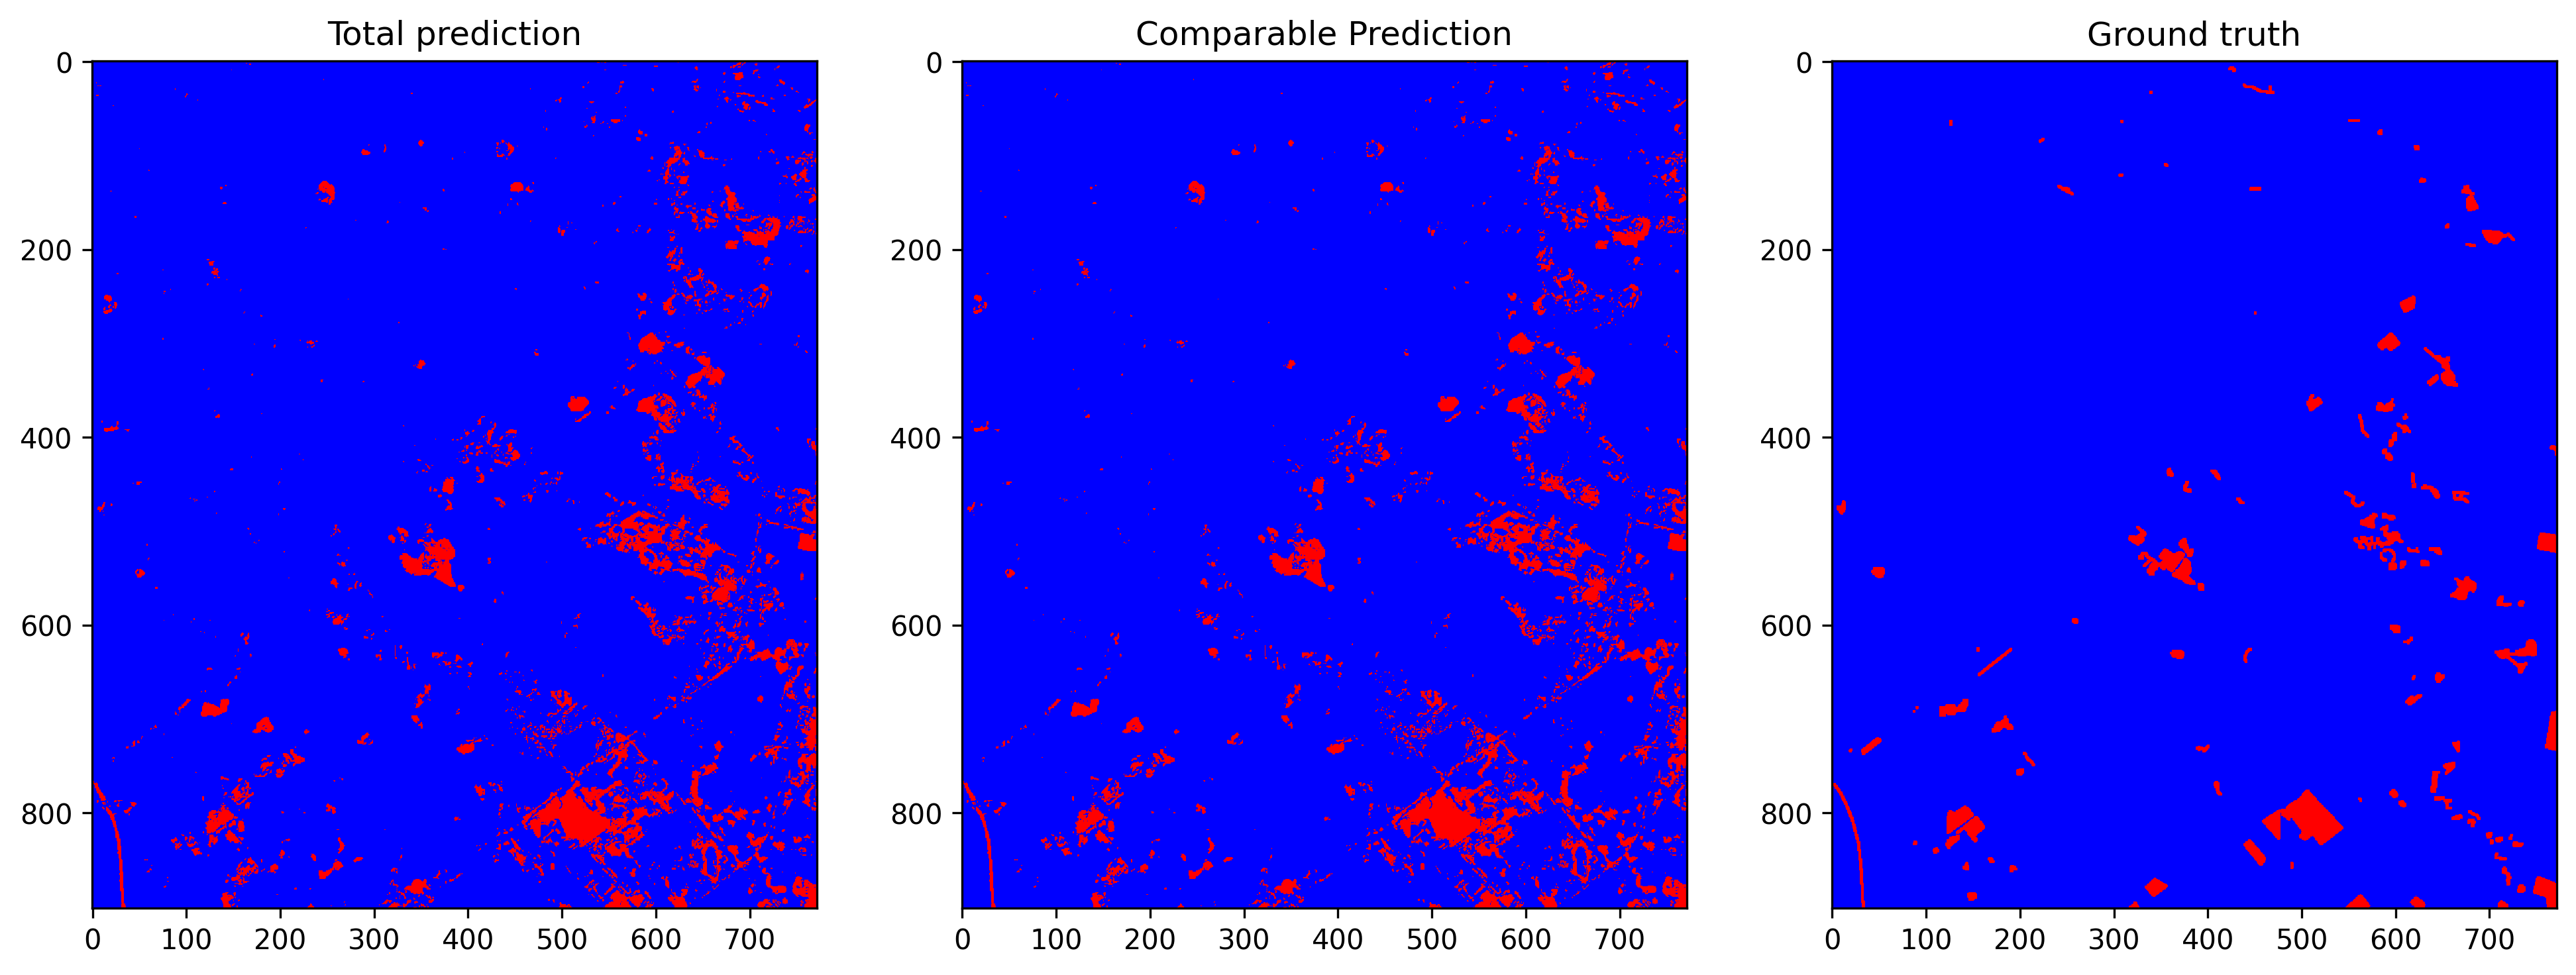

Data behind this chart, as committed beside it:
total_examples, threshold, overall_accuracy, false_positives_num, false_negatives_num, true_negatives_num, true_positives_num, prediction_time, overall_accuracy_correction, false_positives_num_correction, false_negatives_num_correction, true_negatives_num_correction, true_positives_num_correction, correction_time, pseudo_qty, real_qty, extraction_time, ft_epochs, ft_time, ft_loss, ft_val_loss, ft_val_acc, pseudo_acc, pseudo_acc_corrected
696344, 0.1943, 0.9558, 26100, 4666, 652926, 12652, 12.17, 0.9687, 16978, 4783, 662048, 12535, 6.635, no pseudo labels, 20.0%, 14.01, 70, 487.6, 0.01829, 0.01836, 0.9683, 0.7633, 0.7733
